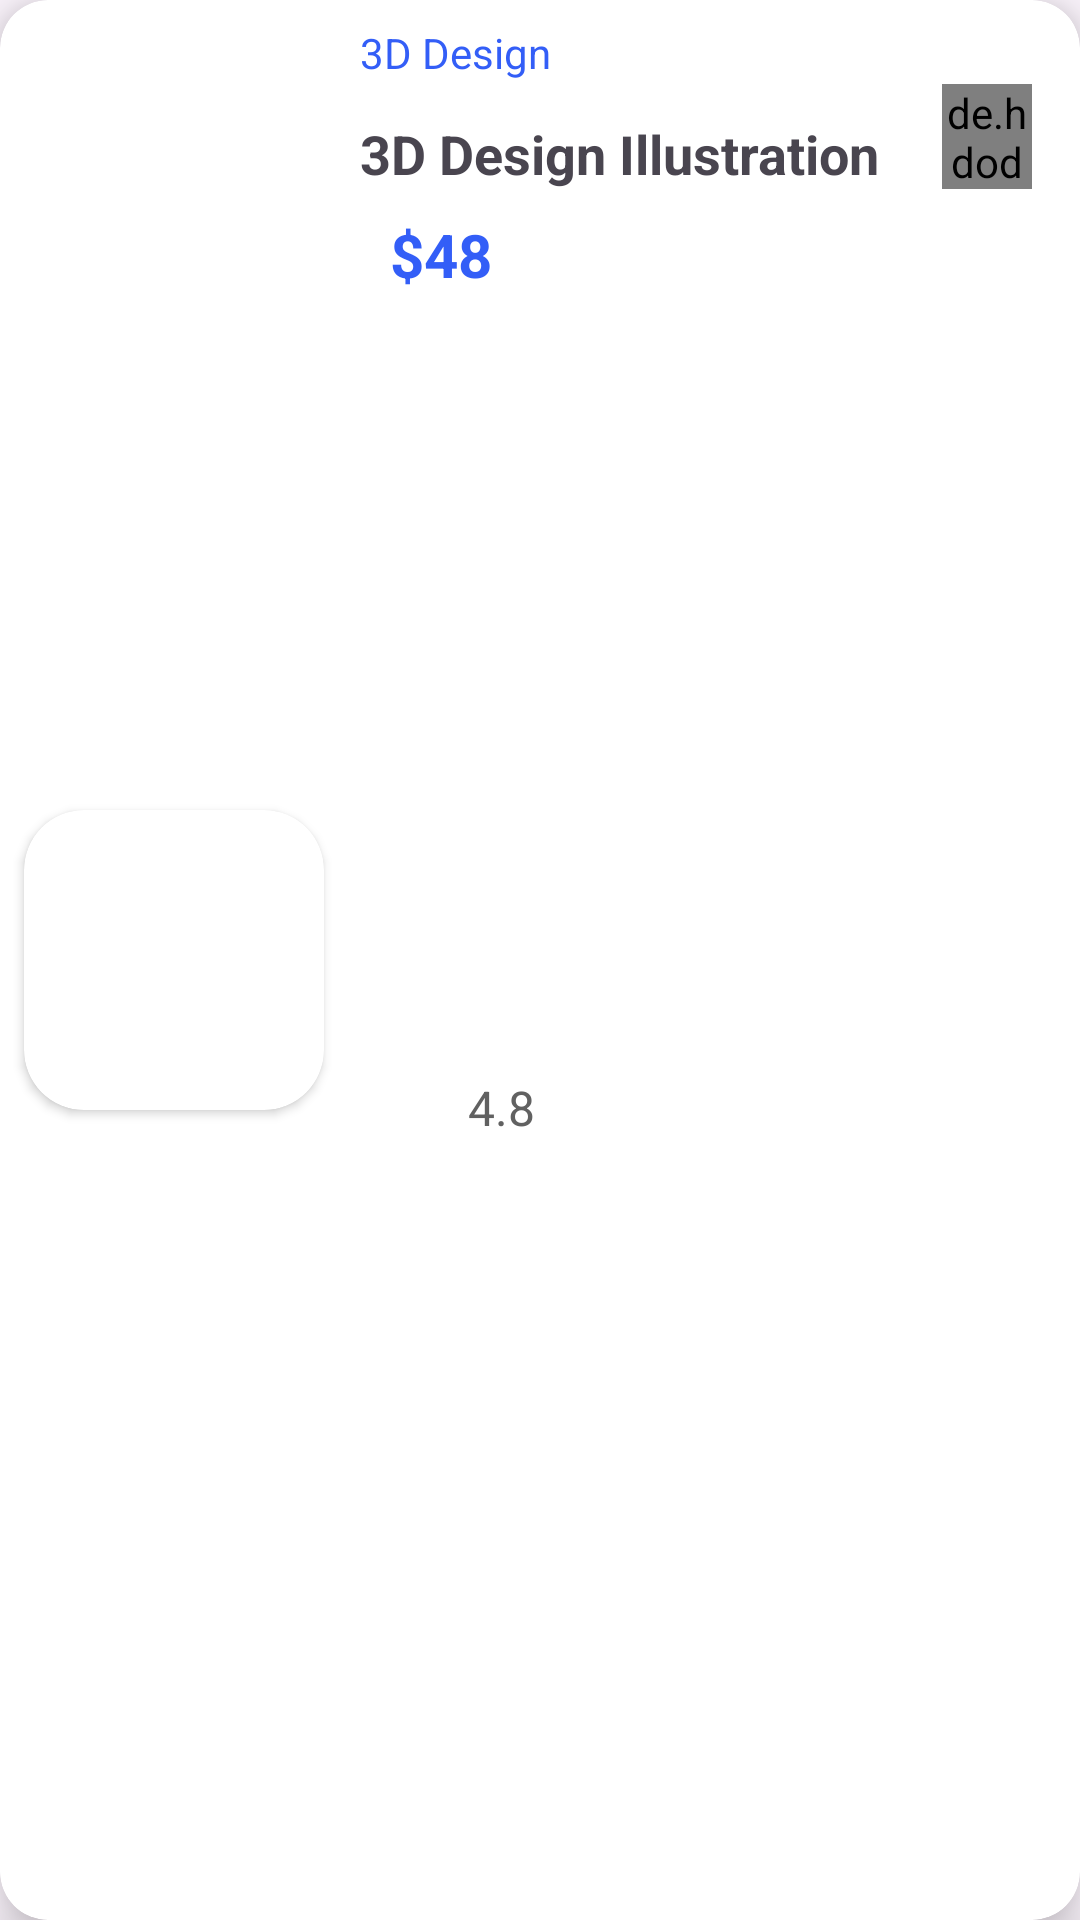

The Android layout XML behind this screen, and the referenced resources:
<!-- AndroidManifest.xml: application theme Theme.Elera -->
<!-- res/layout/home_course_item.xml -->
<?xml version="1.0" encoding="utf-8"?>
<androidx.cardview.widget.CardView xmlns:android="http://schemas.android.com/apk/res/android"
    xmlns:tools="http://schemas.android.com/tools"
    android:layout_width="match_parent"
    xmlns:app="http://schemas.android.com/apk/res-auto"
    app:cardCornerRadius="16dp"
    android:layout_margin="8dp"
    android:clickable="true"
    android:layout_height="wrap_content"
    app:cardElevation="10dp">

    <androidx.constraintlayout.widget.ConstraintLayout
        android:layout_width="match_parent"
        android:layout_height="match_parent"
        android:id="@+id/maincard">
        <androidx.cardview.widget.CardView
            android:id="@+id/cardView"
            android:layout_width="100dp"
            android:layout_height="100dp"
            android:layout_marginStart="8dp"
            app:cardCornerRadius="20dp"
            app:layout_constraintBottom_toBottomOf="@id/maincard"
            app:layout_constraintStart_toStartOf="parent"
            app:layout_constraintTop_toTopOf="parent">

            <ImageView
                android:scaleType="centerCrop"
                android:id="@+id/home_course_item_image"
                android:layout_width="match_parent"
                android:layout_height="match_parent"
                android:src="@drawable/ic_launcher_background"
                tools:ignore="ContentDescription" />
        </androidx.cardview.widget.CardView>

        <TextView
            android:id="@+id/home_course_item_category"
            android:layout_width="0dp"
            android:layout_height="wrap_content"
            android:layout_marginStart="12dp"
            android:layout_marginTop="8dp"
            android:text="3D Design"
            android:textColor="#335ef7"
            android:textSize="14sp"
            app:layout_constraintEnd_toStartOf="@+id/home_course_item_bookmark"
            app:layout_constraintStart_toEndOf="@+id/cardView"
            app:layout_constraintTop_toTopOf="parent" />

        <TextView
            android:id="@+id/home_course_item_name"
            android:layout_width="0dp"
            android:layout_height="wrap_content"
            android:layout_marginStart="12dp"
            android:layout_marginTop="12dp"
            android:text="3D Design Illustration"
            android:textSize="18sp"
            android:textStyle="bold"
            app:layout_constraintEnd_toStartOf="@+id/home_course_item_bookmark"
            app:layout_constraintStart_toEndOf="@+id/cardView"
            app:layout_constraintTop_toBottomOf="@+id/home_course_item_category" />

        <TextView
            android:id="@+id/course_detail_price"
            android:layout_width="wrap_content"
            android:layout_height="wrap_content"
            android:layout_marginTop="8dp"
            android:text="$48"
            android:textStyle="bold"
            android:textColor="#335ef7"
            android:textSize="20dp"
            android:layout_marginStart="10dp"
            app:layout_constraintStart_toStartOf="@+id/home_course_item_name"
            app:layout_constraintTop_toBottomOf="@+id/home_course_item_name" />

        <ImageView
            android:id="@+id/imageView"
            android:layout_width="18dp"
            android:layout_height="18dp"
            android:src="@drawable/star"
            app:layout_constraintBottom_toBottomOf="@+id/course_detail_rating"
            app:layout_constraintStart_toStartOf="@+id/course_detail_price"
            app:layout_constraintTop_toTopOf="@+id/course_detail_rating"
            tools:ignore="ContentDescription" />

        <TextView
            android:id="@+id/course_detail_rating"
            android:layout_width="wrap_content"
            android:layout_height="wrap_content"
            android:textColor="#616161"
            android:layout_marginStart="8dp"
            android:layout_marginTop="16dp"
            android:layout_marginBottom="16dp"
            android:text="4.8"
            android:textSize="16sp"
            app:layout_constraintBottom_toBottomOf="parent"
            app:layout_constraintStart_toEndOf="@+id/imageView"
            app:layout_constraintTop_toBottomOf="@+id/course_detail_price" />

        <de.hdodenhof.circleimageview.CircleImageView
            android:id="@+id/home_course_item_bookmark"
            android:layout_width="30dp"
            android:layout_height="35dp"
            android:layout_marginTop="28dp"
            android:layout_marginEnd="16dp"
            android:clickable="true"
            android:src="@drawable/bookmark"
            app:layout_constraintEnd_toEndOf="parent"
            app:layout_constraintTop_toTopOf="parent" />
    </androidx.constraintlayout.widget.ConstraintLayout>

</androidx.cardview.widget.CardView>
<!-- resources referenced by this layout -->
<resources>
  <style name="Theme.Elera" parent="Base.Theme.Elera" />
  <style name="Base.Theme.Elera" parent="Theme.Material3.DayNight.NoActionBar">
          
          
      </style>
</resources>
